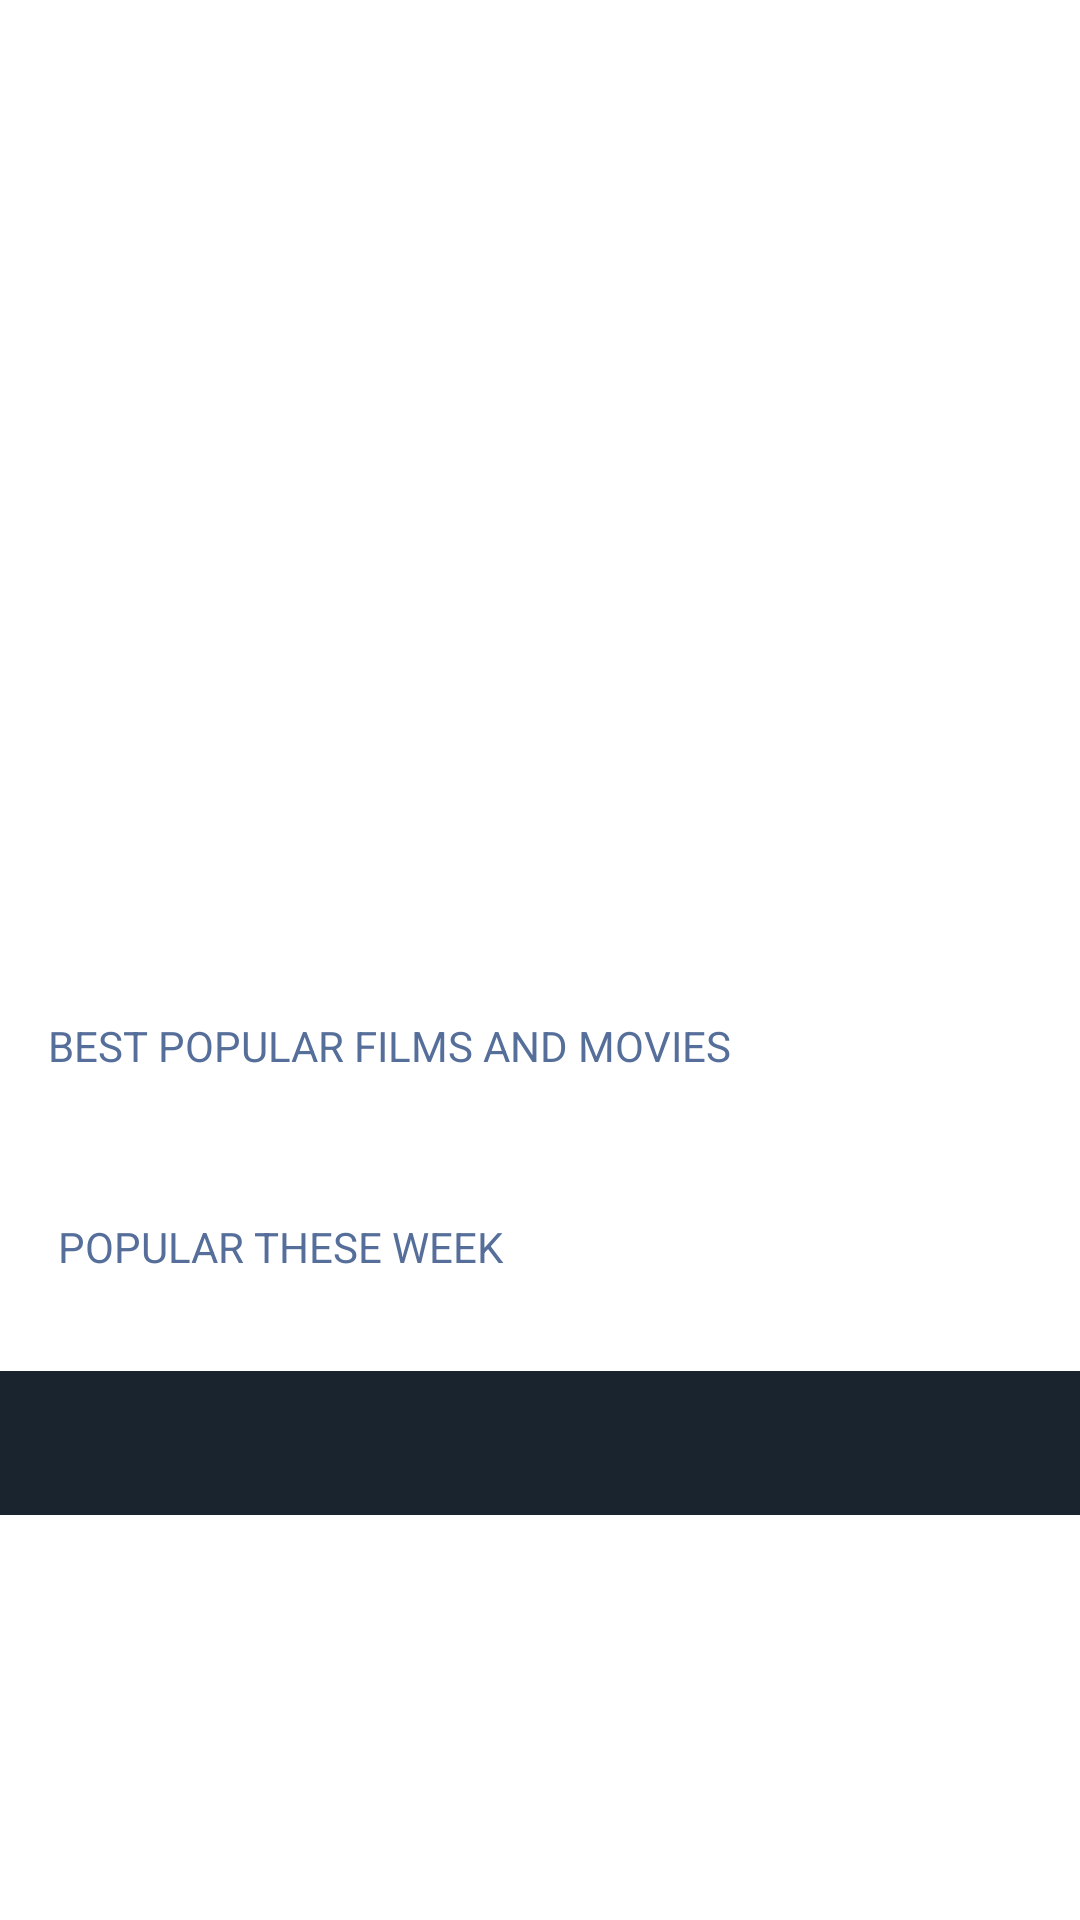

Write the Android layout XML for this screen, with the resource values it uses.
<!-- AndroidManifest.xml: application theme Theme.MoviesStreamingAppClient -->
<!-- res/layout/activity_main.xml -->
<?xml version="1.0" encoding="utf-8"?>
<androidx.core.widget.NestedScrollView
    xmlns:android="http://schemas.android.com/apk/res/android"
    xmlns:app="http://schemas.android.com/apk/res-auto"
    xmlns:tools="http://schemas.android.com/tools"
    android:layout_width="match_parent"
    android:layout_height="match_parent"
    tools:context=".MainActivity">

    <androidx.constraintlayout.widget.ConstraintLayout
        android:layout_height="match_parent"
        android:layout_width="match_parent">

        <androidx.viewpager.widget.ViewPager
            android:id="@+id/slider_pager"
            android:layout_width="0dp"
            android:layout_height="275dp"
            app:layout_constraintEnd_toEndOf="parent"
            app:layout_constraintStart_toStartOf="parent"
            app:layout_constraintHorizontal_bias="0.0">

        </androidx.viewpager.widget.ViewPager>

            <com.google.android.material.tabs.TabLayout
                android:id="@+id/indictor"
                android:layout_width="match_parent"
                android:layout_height="wrap_content"
                app:layout_constraintEnd_toEndOf="parent"
                app:layout_constraintStart_toStartOf="parent"
                app:layout_constraintTop_toBottomOf="@+id/slider_pager"
                app:tabGravity="center"
                app:tabIndicatorHeight="0dp"
                app:tabBackground="@drawable/indicator_selector">

            </com.google.android.material.tabs.TabLayout>
        <TextView
            android:id="@+id/textView"
            android:layout_width="wrap_content"
            android:layout_height="wrap_content"
            android:padding="16dp"
            app:layout_constraintEnd_toEndOf="parent"
            app:layout_constraintStart_toStartOf="parent"
            android:textAllCaps="true"
            app:layout_constraintTop_toBottomOf="@+id/indictor"
            android:text="best popular films and movies "
            android:textColor="@color/text_light_blue"
            app:layout_constraintHorizontal_bias="0.0">

        </TextView>
       <androidx.recyclerview.widget.RecyclerView
           android:id="@+id/Rv_movies"
           android:layout_width="0dp"
           android:layout_height="wrap_content"
           android:layout_marginTop="16dp"
           android:layout_marginLeft="16dp"
           android:layout_marginRight="8dp"
           android:layout_marginEnd="8dp"
           app:layout_constraintEnd_toEndOf="parent"
           app:layout_constraintStart_toStartOf="parent"
           app:layout_constraintHorizontal_bias="0.0"
           app:layout_constraintTop_toBottomOf="@+id/textView">

       </androidx.recyclerview.widget.RecyclerView>
        <TextView
            android:id="@+id/textView_week"
            android:layout_width="wrap_content"
            android:layout_height="wrap_content"
            android:padding="16dp"
            app:layout_constraintEnd_toEndOf="parent"
            app:layout_constraintStart_toStartOf="parent"
            android:textAllCaps="true"
            app:layout_constraintTop_toBottomOf="@+id/Rv_movies"
            android:text=" popular these week "
            android:textColor="@color/text_light_blue"
            app:layout_constraintHorizontal_bias="0.0">

        </TextView>
        <androidx.recyclerview.widget.RecyclerView
            android:id="@+id/rv_movies_week"
            android:layout_width="0dp"
            android:layout_height="wrap_content"
            android:layout_marginTop="16dp"
            android:layout_marginLeft="16dp"
            android:layout_marginRight="8dp"
            android:layout_marginEnd="8dp"
            app:layout_constraintEnd_toEndOf="parent"
            app:layout_constraintStart_toStartOf="parent"
            app:layout_constraintHorizontal_bias="0.0"
            app:layout_constraintTop_toBottomOf="@+id/textView_week">

        </androidx.recyclerview.widget.RecyclerView>
        <com.google.android.material.tabs.TabLayout
            android:id="@+id/tabActionMovies"
            android:layout_width="match_parent"
            android:layout_height="wrap_content"
            app:layout_constraintEnd_toEndOf="parent"
            app:layout_constraintStart_toStartOf="parent"
            app:tabMode="scrollable"
            app:layout_constraintTop_toBottomOf="@+id/rv_movies_week"
            android:background="@color/text_bg_blue">

        </com.google.android.material.tabs.TabLayout>
        <androidx.recyclerview.widget.RecyclerView
            android:id="@+id/tabrecycler"
            android:layout_width="0dp"
            android:layout_height="wrap_content"
            android:layout_marginTop="16dp"
            android:layout_marginLeft="16dp"
            android:layout_marginRight="8dp"
            android:layout_marginEnd="8dp"
            app:layout_constraintEnd_toEndOf="parent"
            app:layout_constraintStart_toStartOf="parent"
            app:layout_constraintHorizontal_bias="0.0"
            app:layout_constraintTop_toBottomOf="@+id/tabActionMovies">

        </androidx.recyclerview.widget.RecyclerView>



    </androidx.constraintlayout.widget.ConstraintLayout>


</androidx.core.widget.NestedScrollView>
<!-- resources referenced by this layout -->
<resources>
  <color name="text_bg_blue">#1a242f</color>
  <color name="text_light_blue">#566f9a</color>
  <!-- drawable indicator_selector (drawable) -->
  <?xml version="1.0" encoding="utf-8"?>
  <selector xmlns:android="http://schemas.android.com/apk/res/android">
  <item
      android:drawable="@drawable/indicator_selector"
      android:state_accelerated="true">
      <item
          android:drawable="@drawable/default_indicator" >
  
      </item>
  
  </item>
  </selector>
  <style name="Theme.MoviesStreamingAppClient" parent="Theme.MaterialComponents.DayNight.DarkActionBar">
          
          <item name="colorPrimary">@color/purple_500</item>
          <item name="colorPrimaryVariant">@color/purple_700</item>
          <item name="colorOnPrimary">@color/white</item>
          
          <item name="colorSecondary">@color/teal_200</item>
          <item name="colorSecondaryVariant">@color/teal_700</item>
          <item name="colorOnSecondary">@color/black</item>
          
          <item name="android:statusBarColor" tools:targetApi="l">?attr/colorPrimaryVariant</item>
          
      </style>
  <!-- drawable default_indicator (drawable) -->
  <?xml version="1.0" encoding="utf-8"?>
  <layer-list xmlns:android="http://schemas.android.com/apk/res/android">
      <item>
          <shape
              android:innerRadius="0dp"
              android:shape="ring"
              android:thickness="3dp"
              android:useLevel="false">
              <solid
                  android:color="#aaa">
  
              </solid>
  
          </shape>
      </item>
  </layer-list>
  <color name="purple_500">#FF6200EE</color>
  <color name="purple_700">#FF3700B3</color>
  <color name="white">#FFFFFFFF</color>
  <color name="teal_200">#FF03DAC5</color>
  <color name="teal_700">#FF018786</color>
  <color name="black">#FF000000</color>
</resources>
